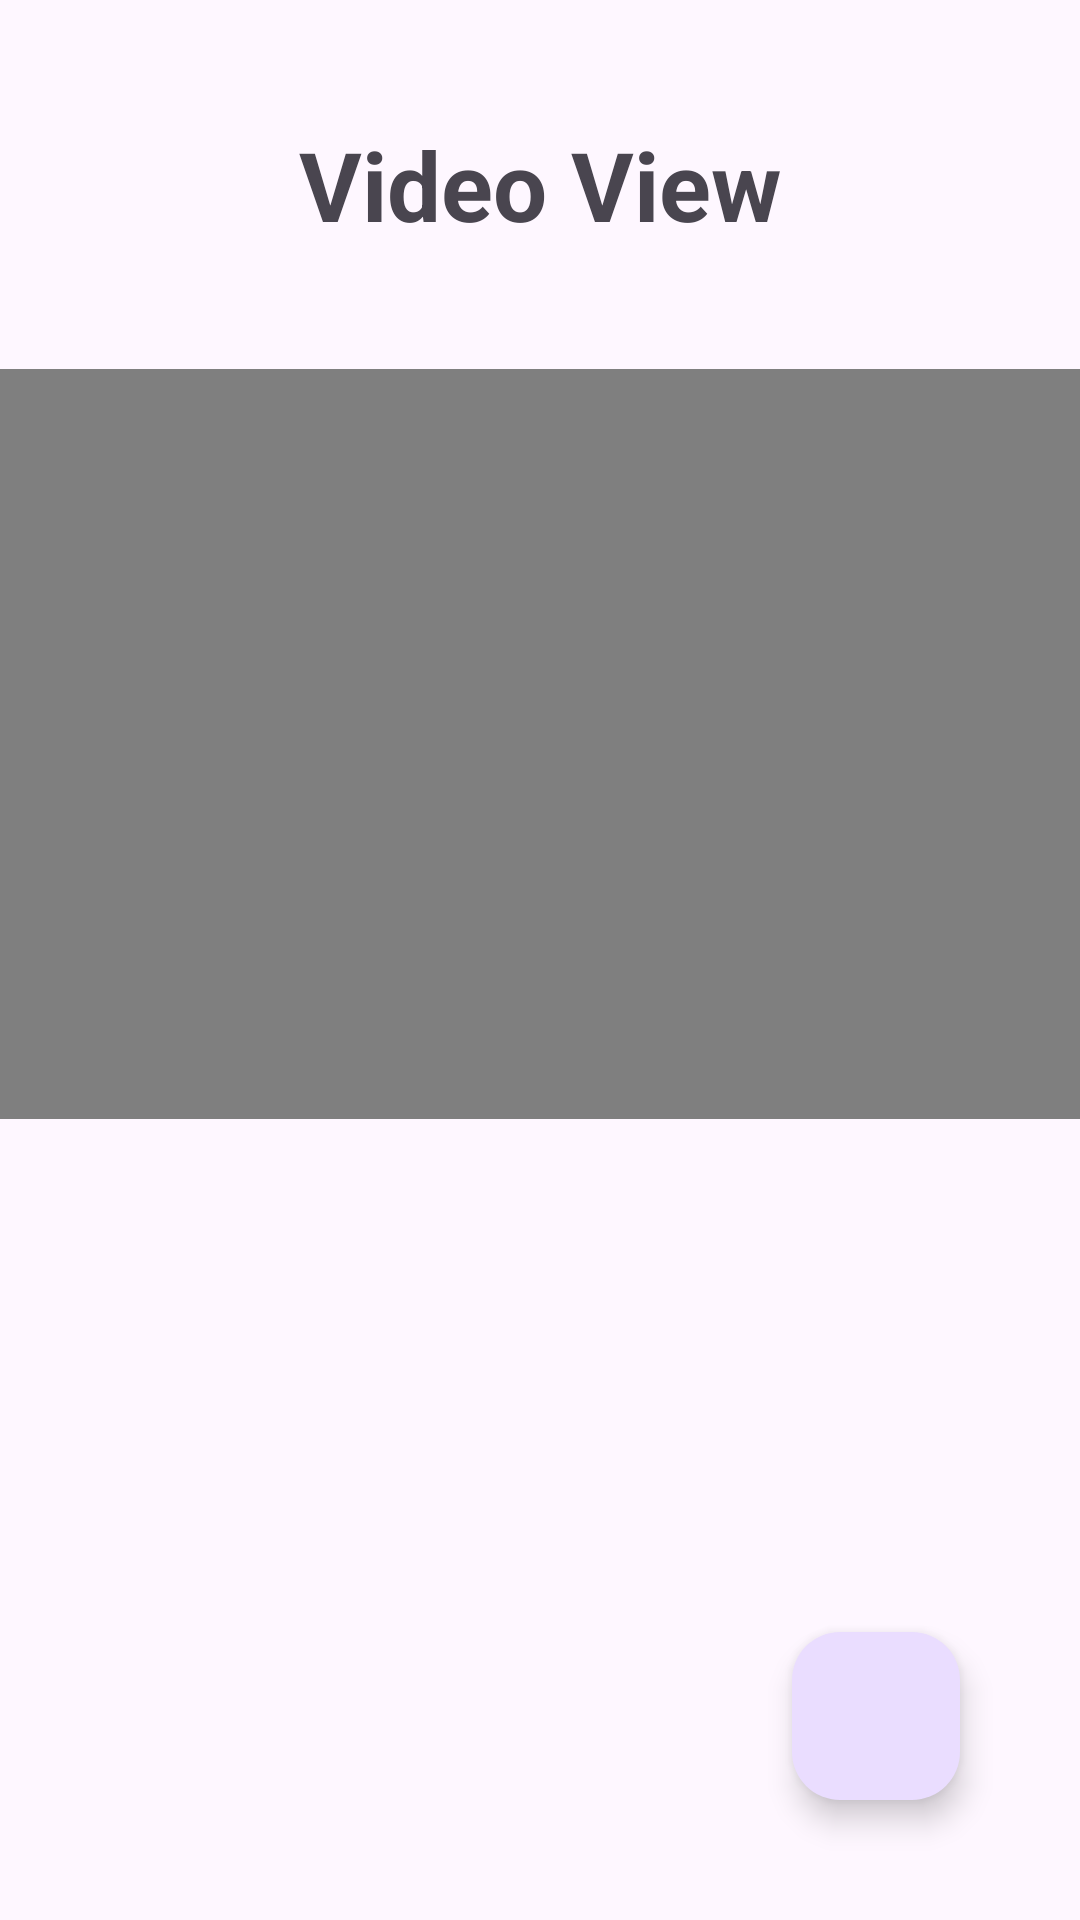

Android layout source for this screen:
<!-- AndroidManifest.xml: application theme Theme.Mad_app085_p7 -->
<!-- res/layout/activity_main.xml -->
<?xml version="1.0" encoding="utf-8"?>
<androidx.constraintlayout.widget.ConstraintLayout xmlns:android="http://schemas.android.com/apk/res/android"
    xmlns:app="http://schemas.android.com/apk/res-auto"
    xmlns:tools="http://schemas.android.com/tools"
    android:layout_width="match_parent"
    android:layout_height="match_parent"
    tools:context=".MainActivity">

    <TextView
        android:id="@+id/txt_videoView"
        android:layout_width="wrap_content"
        android:layout_height="wrap_content"
        android:layout_margin="40dp"
        android:text="@string/ttl_videoView"
        android:textSize="32sp"
        android:textStyle="bold"
        app:layout_constraintStart_toStartOf="parent"
        app:layout_constraintTop_toTopOf="parent"
        app:layout_constraintEnd_toEndOf="parent"/>

    <LinearLayout
        android:layout_width="wrap_content"
        android:layout_height="wrap_content"
        android:orientation="vertical"
        android:layout_marginTop="40dp"
        app:layout_constraintStart_toStartOf="parent"
        app:layout_constraintEnd_toEndOf="parent"
        app:layout_constraintTop_toBottomOf="@id/txt_videoView">

        <VideoView
            android:id="@+id/videoView"
            android:layout_width="match_parent"
            android:layout_height="250dp"/>
    </LinearLayout>

    <com.google.android.material.floatingactionbutton.FloatingActionButton
        android:id="@+id/btn_switch"
        android:layout_width="wrap_content"
        android:layout_height="wrap_content"
        android:layout_margin="40dp"
        app:maxImageSize="50dp"
        android:src="@drawable/baseline_arrow_forward_12"
        app:layout_constraintBottom_toBottomOf="parent"
        app:layout_constraintEnd_toEndOf="parent"/>

</androidx.constraintlayout.widget.ConstraintLayout>
<!-- resources referenced by this layout -->
<resources>
  <string name="ttl_videoView">Video View</string>
  <style name="Theme.Mad_app085_p7" parent="Base.Theme.Mad_app085_p7" />
  <style name="Base.Theme.Mad_app085_p7" parent="Theme.Material3.DayNight.NoActionBar">
          
          
      </style>
</resources>
